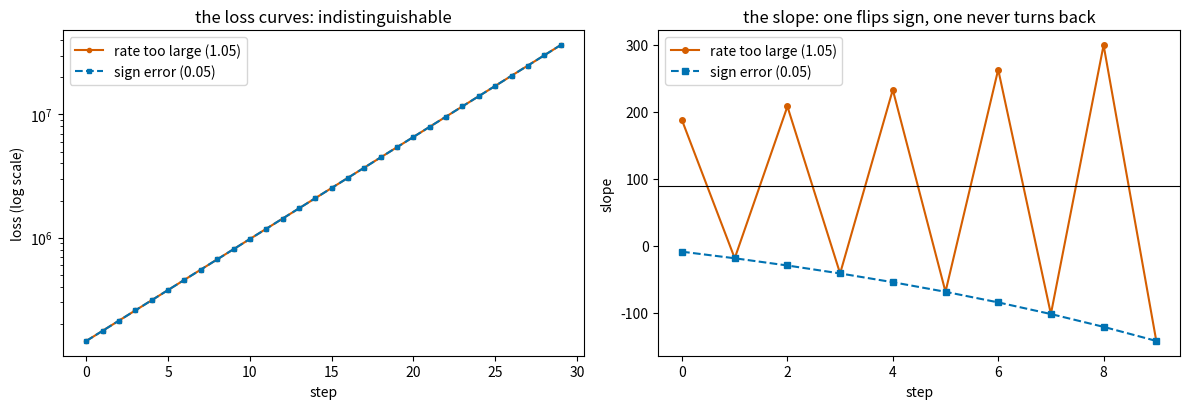

Write Python code to recreate this figure.
import matplotlib.pyplot as plt
import numpy as np
import pandas as pd

# SYNTHETIC: the chapter's data, rebuilt
rng = np.random.default_rng(7)
n_days = 60
temperature = rng.uniform(10, 30, n_days)
rentals = 40 + 15 * temperature + rng.normal(0, 25, n_days)

mean_temp, sd_temp = temperature.mean(), temperature.std()
scaled_temp = (temperature - mean_temp) / sd_temp

exact_slope, exact_intercept = np.polyfit(temperature, rentals, 1)
best_slope, best_intercept = np.polyfit(scaled_temp, rentals, 1)
best_loss = np.mean((rentals - (best_intercept + best_slope * scaled_temp)) ** 2)


def loss(slope, intercept, feature=None):
    feature = temperature if feature is None else feature
    return float(np.mean((rentals - (intercept + slope * feature)) ** 2))


def derivative(function, at, step=1e-5):
    return (function(at + step) - function(at - step)) / (2 * step)


def fit(feature, learning_rate, steps):
    slope, intercept = 0.0, 0.0
    history = []
    for _ in range(steps):
        residual = (intercept + slope * feature) - rentals
        slope -= learning_rate * 2 * np.mean(residual * feature)
        intercept -= learning_rate * 2 * np.mean(residual)
        history.append(np.mean((rentals - (intercept + slope * feature)) ** 2))
    return slope, intercept, np.array(history)


print("set up. best achievable loss on the standardised feature: %.4f" % best_loss)

print("E2: 100 ** 6 = %.0e evaluations, %.1f days at 1 microsecond each"
      % (100.0 ** 6, 100.0 ** 6 * 1e-6 / 86400))
print("E3: the slope moves %.1f times further than the intercept" % (4185 / 193))

x = np.array([1.0, 2.0, 3.0])
y = np.array([3.0, 5.0, 7.0])


def tiny_step(slope, intercept, learning_rate):
    residual = (intercept + slope * x) - y
    return (slope - learning_rate * 2 * np.mean(residual * x),
            intercept - learning_rate * 2 * np.mean(residual),
            2 * np.mean(residual * x), 2 * np.mean(residual))


def tiny_loss(slope, intercept):
    return float(np.mean((y - (intercept + slope * x)) ** 2))


print("E5  loss %.4f   gradients %.4f and %.4f"
      % (tiny_loss(0, 0), 2 * np.mean((0 - y) * x), 2 * np.mean(0 - y)))

slope, intercept, gw, gb = tiny_step(0.0, 0.0, 0.1)
print("E6  slope %.4f  intercept %.4f  loss %.6f  (fell by a factor of %.1f)"
      % (slope, intercept, tiny_loss(slope, intercept), tiny_loss(0, 0) / tiny_loss(slope, intercept)))

slope2, intercept2, gw2, gb2 = tiny_step(slope, intercept, 0.1)
print("E7  gradients now %.4f and %.4f -> slope %.4f  intercept %.4f  loss %.6f"
      % (gw2, gb2, slope2, intercept2, tiny_loss(slope2, intercept2)))

big_slope, big_intercept, _, _ = tiny_step(0.0, 0.0, 1.0)
print("E8  at rate 1.0: slope %.4f  intercept %.4f  loss %.1f  (was %.4f)"
      % (big_slope, big_intercept, tiny_loss(big_slope, big_intercept), tiny_loss(0, 0)))

rows = []
for name, f, at, truth in [("x^2 at 3", lambda v: v ** 2, 3.0, 6.0),
                           ("x^3 at 2", lambda v: v ** 3, 2.0, 12.0)]:
    for h in [1.0, 0.5, 0.25, 0.1]:
        central = (f(at + h) - f(at - h)) / (2 * h)
        forward = (f(at + h) - f(at)) / h
        rows.append({"function": name, "h": h,
                     "central": round(central, 6), "central error": round(central - truth, 6),
                     "forward": round(forward, 6), "forward error": round(forward - truth, 6)})
print(pd.DataFrame(rows).to_string(index=False))

print("E12 one jump lands at : %.4f" % (12681.61 / 849.61))
print("E12 a million-parameter curvature matrix: %.0e entries, %.1f terabytes"
      % (1e6 ** 2, 1e6 ** 2 * 8 / 1e12))
print("E13 further steps needed: %.1f -> %d" % (np.log(0.01 / 311.5256) / np.log(0.9),
                                                int(np.ceil(np.log(0.01 / 311.5256) / np.log(0.9)))))
print("E13 steps per factor of ten: %.1f" % (np.log(0.1) / np.log(0.9)))
print()
print("E14 contraction factor by learning rate:")
for rate in [0.05, 0.25, 0.5, 0.75, 0.99, 1.0, 1.05]:
    factor = 1 - 2 * rate
    print("  %.2f -> %+6.2f   %s" % (rate, factor,
          "converges" if abs(factor) < 1 else "bounces forever" if abs(factor) == 1 else "diverges"))

def fit_until(feature, learning_rate, tolerance=1e-9, limit=100_000):
    slope, intercept, previous = 0.0, 0.0, np.inf
    for step in range(1, limit + 1):
        residual = (intercept + slope * feature) - rentals
        slope -= learning_rate * 2 * np.mean(residual * feature)
        intercept -= learning_rate * 2 * np.mean(residual)
        current = np.mean((rentals - (intercept + slope * feature)) ** 2)
        if abs(previous - current) < tolerance:
            return slope, intercept, current, step
        previous = current
    return slope, intercept, current, limit


slope, intercept, final, stopped = fit_until(scaled_temp, 0.05)
print("stopped at step %d with loss %.6f  (best possible %.6f)" % (stopped, final, best_loss))
print("the chapter ran a fixed 400 steps, so %d of them changed nothing measurable" % (400 - stopped))

def fit_matrix(X, target, learning_rate, steps):
    weights = np.zeros(X.shape[1])
    for _ in range(steps):
        residual = X @ weights - target
        weights -= learning_rate * 2 * (X.T @ residual) / len(target)
    return weights


noise_rng = np.random.default_rng(11)
columns = np.column_stack([scaled_temp, scaled_temp ** 2, noise_rng.normal(size=n_days)])
columns = (columns - columns.mean(axis=0)) / columns.std(axis=0)      # standardise every column
design = np.column_stack([np.ones(n_days), columns])                  # and add the intercept column

descended = fit_matrix(design, rentals, 0.05, 5000)
solved = np.linalg.lstsq(design, rentals, rcond=None)[0]

print("gradient descent :", np.round(descended, 4))
print("np.linalg.lstsq  :", np.round(solved, 4))
print("largest disagreement: %.2e" % np.abs(descended - solved).max())

def check_gradient(function, analytic, at, step=1e-5):
    numerical = (function(at + step) - function(at - step)) / (2 * step)
    scale = max(abs(numerical), abs(analytic), 1e-12)
    return numerical, analytic, abs(numerical - analytic) / scale


here = 10.0
residual_here = (40 + here * temperature) - rentals

correct = 2 * np.mean(residual_here * temperature)
broken = np.mean(residual_here * temperature)              # the factor of 2 dropped

for label, candidate in [("correct", correct), ("factor of 2 dropped", broken)]:
    numerical, analytic, relative = check_gradient(lambda s: loss(s, 40), candidate, here)
    print("%-20s numerical %12.4f  analytic %12.4f  relative difference %.2e  %s"
          % (label, numerical, analytic, relative, "PASS" if relative < 1e-6 else "FAIL"))

def fit_absolute(feature, steps=20_000, initial_rate=2.0):
    slope, intercept = 0.0, 0.0
    for step in range(1, steps + 1):
        residual = (intercept + slope * feature) - rentals
        rate = initial_rate / np.sqrt(step)          # the sign gradient never shrinks, so the step must
        slope -= rate * np.mean(np.sign(residual) * feature)
        intercept -= rate * np.mean(np.sign(residual))
    return slope, intercept


abs_slope, abs_intercept = fit_absolute(scaled_temp)
abs_raw_slope = abs_slope / sd_temp
abs_raw_intercept = abs_intercept - abs_slope * mean_temp / sd_temp


def mean_absolute(slope, intercept):
    return float(np.mean(np.abs(rentals - (intercept + slope * temperature))))


table = pd.DataFrame([
    {"fitted on": "squared error", "slope": round(exact_slope, 4), "intercept": round(exact_intercept, 4),
     "mean squared error": round(loss(exact_slope, exact_intercept), 2),
     "mean absolute error": round(mean_absolute(exact_slope, exact_intercept), 4)},
    {"fitted on": "absolute error", "slope": round(abs_raw_slope, 4), "intercept": round(abs_raw_intercept, 4),
     "mean squared error": round(loss(abs_raw_slope, abs_raw_intercept), 2),
     "mean absolute error": round(mean_absolute(abs_raw_slope, abs_raw_intercept), 4)},
])
print(table.to_string(index=False))

squared_residuals = rentals - (exact_intercept + exact_slope * temperature)
absolute_residuals = rentals - (abs_raw_intercept + abs_raw_slope * temperature)

worst = np.argsort(-np.abs(squared_residuals))[:3]
print("the three days furthest from the squared-error line:")
print("  temperature      :", np.round(temperature[worst], 2))
print("  residual, squared-error fit :", np.round(squared_residuals[worst], 2))
print("  residual, absolute-error fit:", np.round(absolute_residuals[worst], 2))
print()
print("median |residual|  squared-error fit %.3f, absolute-error fit %.3f"
      % (np.median(np.abs(squared_residuals)), np.median(np.abs(absolute_residuals))))

def converges(rate, steps=4000):
    with np.errstate(over="ignore", invalid="ignore"):
        _, _, history = fit(scaled_temp, rate, steps)
    return bool(np.isfinite(history[-1]) and history[-1] < best_loss * 1.0001)


workable = [round(0.01 * k, 2) for k in range(1, 150) if converges(0.01 * k)]
print("converges for rates %.2f to %.2f" % (workable[0], workable[-1]))
print("first rate that fails: %.2f" % (workable[-1] + 0.01))
print()
print("mean(scaled_temp ** 2) = %.4f, so 1 / mean(...) = %.4f"
      % (np.mean(scaled_temp ** 2), 1 / np.mean(scaled_temp ** 2)))

# direction = -1 is the correct downhill step; +1 is the sign bug
def explode(feature, learning_rate, direction, steps=30):
    slope, intercept, slopes, history = 0.0, 0.0, [], []
    with np.errstate(over="ignore", invalid="ignore"):
        for _ in range(steps):
            residual = (intercept + slope * feature) - rentals
            slope += direction * learning_rate * 2 * np.mean(residual * feature)
            intercept += direction * learning_rate * 2 * np.mean(residual)
            slopes.append(slope)
            history.append(np.mean((rentals - (intercept + slope * feature)) ** 2))
    return np.array(slopes), np.array(history)


large_slopes, too_large = explode(scaled_temp, 1.05, -1)      # correct direction, huge step
buggy_slopes, sign_error = explode(scaled_temp, 0.05, +1)     # sensible step, wrong direction

print("rate too large, first six losses:", np.round(too_large[:6], 1))
print("sign error,     first six losses:", np.round(sign_error[:6], 1))
print("the two loss curves are identical:", np.allclose(too_large, sign_error))

fig, (left, right) = plt.subplots(1, 2, figsize=(12, 4.2))

left.plot(too_large, "o-", color="#D55E00", markersize=3, label="rate too large (1.05)")
left.plot(sign_error, "s--", color="#0072B2", markersize=3, label="sign error (0.05)")
left.set_yscale("log")
left.set_title("the loss curves: indistinguishable")
left.set_xlabel("step")
left.set_ylabel("loss (log scale)")
left.legend()

right.plot(large_slopes[:10], "o-", color="#D55E00", markersize=4, label="rate too large (1.05)")
right.plot(buggy_slopes[:10], "s--", color="#0072B2", markersize=4, label="sign error (0.05)")
right.axhline(best_slope, color="#000000", linewidth=0.8)
right.set_title("the slope: one flips sign, one never turns back")
right.set_xlabel("step")
right.set_ylabel("slope")
right.legend()

plt.tight_layout()
plt.show()

print("rate too large, first six slopes:", np.round(large_slopes[:6], 1))
print("sign error,     first six slopes:", np.round(buggy_slopes[:6], 1))

def fit_momentum(feature, learning_rate, friction=0.9, tolerance=1e-6, limit=200_000):
    slope = intercept = velocity_slope = velocity_intercept = 0.0
    previous = np.inf
    for step in range(1, limit + 1):
        with np.errstate(over="ignore", invalid="ignore"):
            residual = (intercept + slope * feature) - rentals
            velocity_slope = friction * velocity_slope + 2 * np.mean(residual * feature)
            velocity_intercept = friction * velocity_intercept + 2 * np.mean(residual)
            slope -= learning_rate * velocity_slope
            intercept -= learning_rate * velocity_intercept
            current = np.mean((rentals - (intercept + slope * feature)) ** 2)
        if not np.isfinite(current):
            return None, step
        if abs(previous - current) < tolerance:
            return current, step
        previous = current
    return current, limit


rows = []
for rate in [0.0005, 0.0010, 0.0015]:
    final, step = fit_momentum(temperature, rate)
    rows.append({"learning rate": rate, "with momentum": step if final else "diverged",
                 "loss": round(final, 4) if final else None})
print(pd.DataFrame(rows).to_string(index=False))
print()
print("without momentum, at 0.0015, the chapter measured 21,769 steps")
print("standardised and without momentum, 115")
